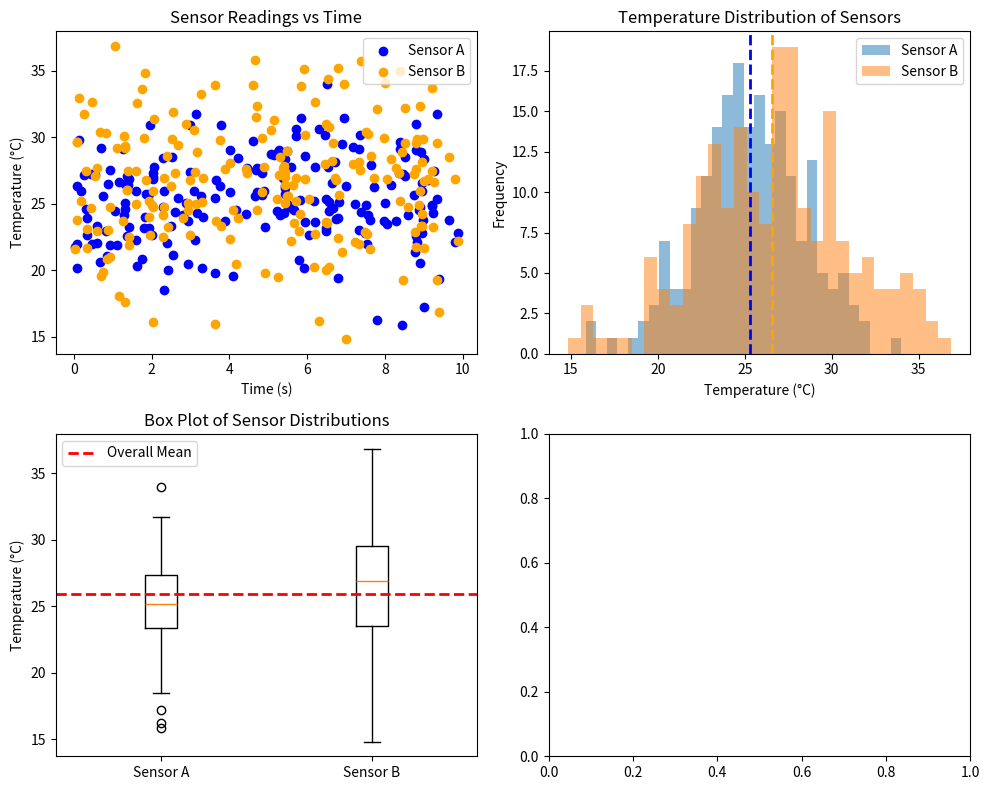

The matplotlib source for this figure:
"""
Generate publication-quality sensor data visualizations.

This script creates synthetic temperature sensor data using NumPy
and produces scatter, histogram, and box plot visualizations saved
as PNG files.

Usage:
    python generate_plots.py
"""

import numpy as np
import matplotlib.pyplot as plt


def generate_data(seed):
    """Generate synthetic temperature sensor readings.

    Parameters
    ----------
    seed : int
        Random number generator seed for reproducibility.

    Returns
    -------
    sensor_a : numpy.ndarray
        Temperature readings from sensor A in Celsius, shape (200,).
    sensor_b : numpy.ndarray
        Temperature readings from sensor B in Celsius, shape (200,).
    timestamps : numpy.ndarray
        Measurement timestamps in seconds, shape (200,).
    """
    rng = np.random.default_rng(seed=seed)
    sensor_a = rng.normal(loc=25.0, scale=3.0, size=200)
    sensor_b = rng.normal(loc=27.0, scale=4.5, size=200)
    timestamps = rng.uniform(low=0.0, high=10.0, size=200)
    return sensor_a, sensor_b, timestamps

def plot_scatter(sensor_a, sensor_b, timestamps, ax):
    """Create a scatter plot of sensor readings vs time.

    Parameters
    ----------
    sensor_a : numpy.ndarray
        Sensor A readings.
    sensor_b : numpy.ndarray
        Sensor B readings.
    timestamps : numpy.ndarray
        Time values in seconds.
    ax : matplotlib.axes.Axes
        Axes object to draw the plot on.

    Returns
    -------
    None
        Modifies the given Axes in place.
    """
    ax.scatter(timestamps, sensor_a, color='blue', label='Sensor A')
    ax.scatter(timestamps, sensor_b, color='orange', label='Sensor B')

    ax.set_xlabel("Time (s)")
    ax.set_ylabel("Temperature (°C)")
    ax.set_title("Sensor Readings vs Time")

    ax.legend()

def plot_histogram(sensor_a, sensor_b, ax):
    """Create an overlaid histogram of sensor temperatures.

    Parameters
    ----------
    sensor_a : numpy.ndarray
        Sensor A readings.
    sensor_b : numpy.ndarray
        Sensor B readings.
    ax : matplotlib.axes.Axes
        Axes object to draw the plot on.

    Returns
    -------
    None
        Modifies the given Axes in place.
    """
    ax.hist(sensor_a, bins=30, alpha=0.5, label='Sensor A')
    ax.hist(sensor_b, bins=30, alpha=0.5, label='Sensor B')

    mean_a = np.mean(sensor_a)
    mean_b = np.mean(sensor_b)

    ax.axvline(mean_a, color='blue', linestyle='dashed', linewidth=2)
    ax.axvline(mean_b, color='orange', linestyle='dashed', linewidth=2)

    ax.set_xlabel("Temperature (°C)")
    ax.set_ylabel("Frequency")
    ax.set_title("Temperature Distribution of Sensors")

    ax.legend()


def plot_boxplot(sensor_a, sensor_b, ax):
    """Create a side-by-side box plot for both sensors.

    Parameters
    ----------
    sensor_a : numpy.ndarray
        Sensor A readings.
    sensor_b : numpy.ndarray
        Sensor B readings.
    ax : matplotlib.axes.Axes
        Axes object to draw the plot on.

    Returns
    -------
    None
        Modifies the given Axes in place.
    """
    ax.boxplot([sensor_a, sensor_b], tick_labels=['Sensor A', 'Sensor B'])

    overall_mean = np.mean(np.concatenate([sensor_a, sensor_b]))

    ax.axhline(overall_mean, color='red', linestyle='dashed', linewidth=2, label='Overall Mean')

    ax.set_ylabel("Temperature (°C)")
    ax.set_title("Box Plot of Sensor Distributions")

    ax.legend()

def main():
    """Generate sensor data, create plots, and save the figure."""
    sensor_a, sensor_b, timestamps = generate_data(5140)  # replace with your last 4 digits

    fig, axes = plt.subplots(2, 2, figsize=(10, 8))
    axes = axes.flatten()

    plot_scatter(sensor_a, sensor_b, timestamps, axes[0])
    plot_histogram(sensor_a, sensor_b, axes[1])
    plot_boxplot(sensor_a, sensor_b, axes[2])

    fig.tight_layout()
    fig.savefig("sensor_analysis.png", dpi=150, bbox_inches="tight")


if __name__ == "__main__":
    main()
